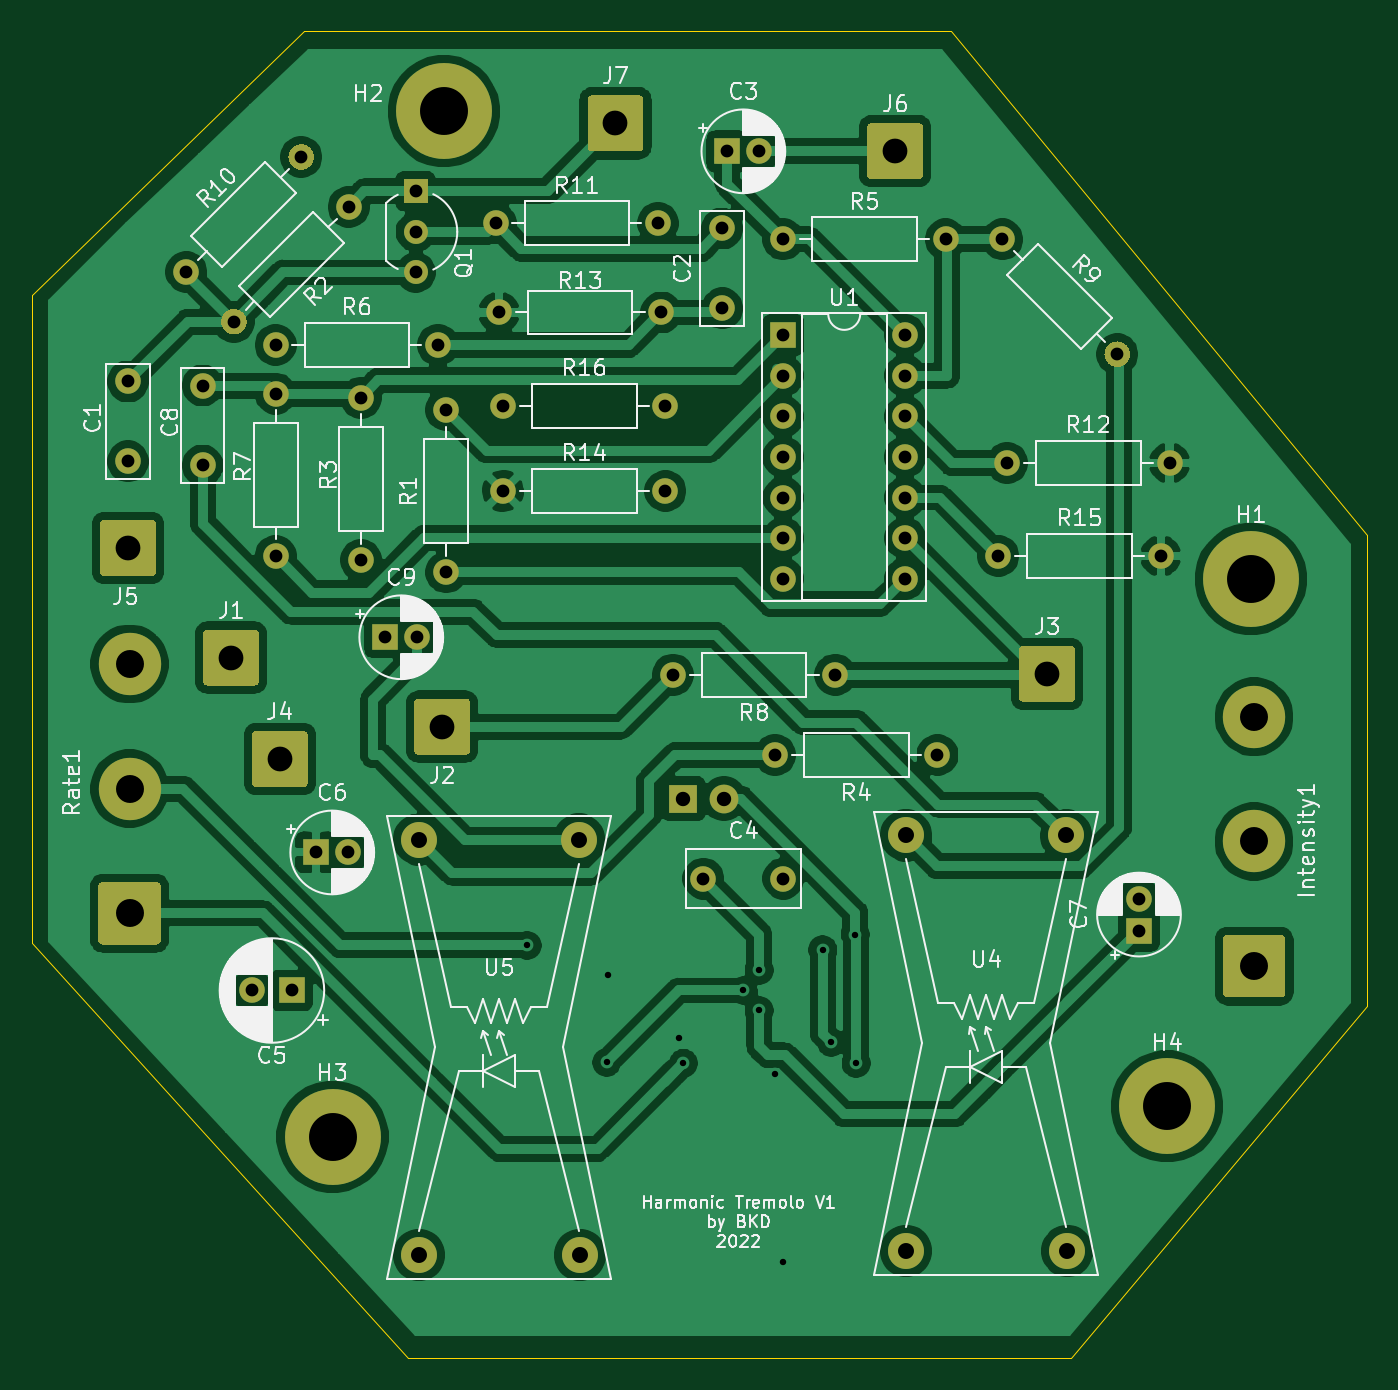
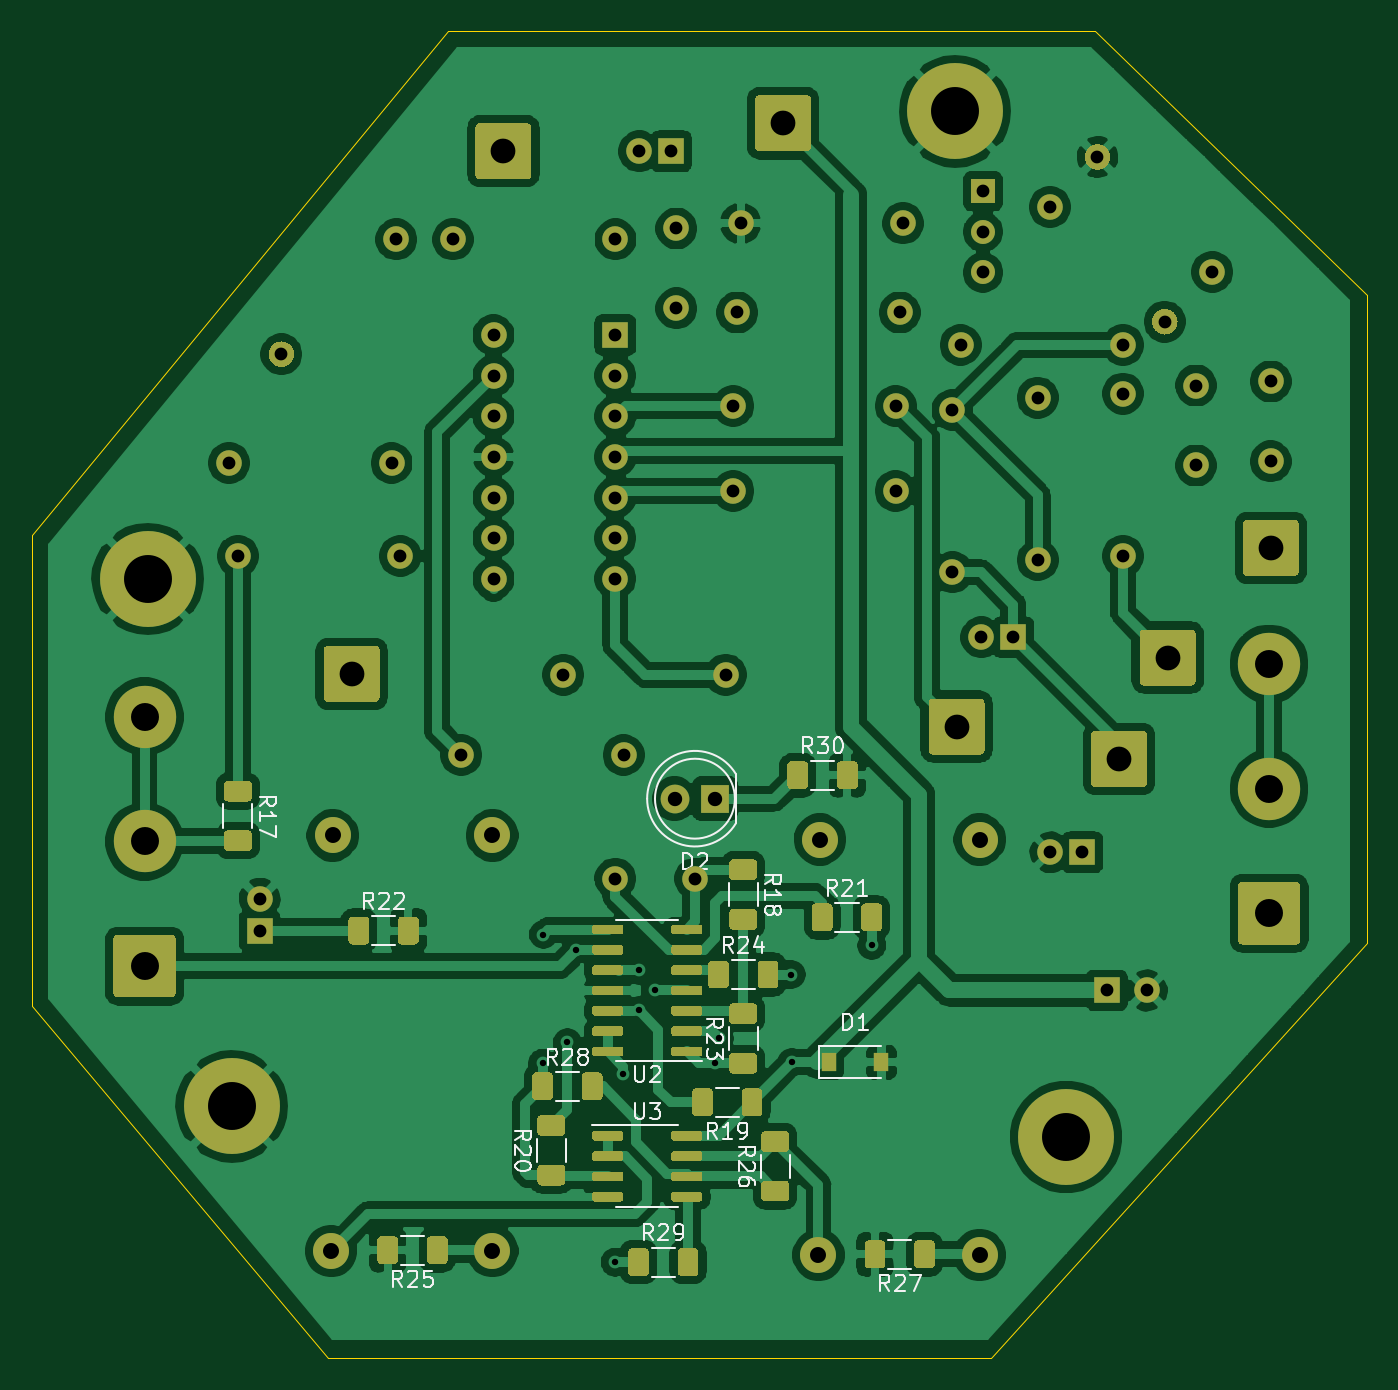
Circuit board: 11 layer files. Board 83.5 x 83.0 mm.
- bottom_copper: HarmonicTremolo_V01-B_Cu.gbl (265417 bytes)
- bottom_mask: HarmonicTremolo_V01-B_Mask.gbs (27584 bytes)
- paste: HarmonicTremolo_V01-B_Paste.gbp (19463 bytes)
- bottom_silk: HarmonicTremolo_V01-B_SilkS.gbo (47990 bytes)
- outline: HarmonicTremolo_V01-Edge_Cuts.gm1 (996 bytes)
- top_copper: HarmonicTremolo_V01-F_Cu.gtl (186003 bytes)
- top_mask: HarmonicTremolo_V01-F_Mask.gts (8608 bytes)
- paste: HarmonicTremolo_V01-F_Paste.gtp (487 bytes)
- top_silk: HarmonicTremolo_V01-F_SilkS.gto (92123 bytes)
- drill: HarmonicTremolo_V01-NPTH.drl (288 bytes)
- drill: HarmonicTremolo_V01-PTH.drl (2189 bytes)

=== bottom_copper: HarmonicTremolo_V01-B_Cu.gbl (265417 bytes, source omitted) ===
=== bottom_mask: HarmonicTremolo_V01-B_Mask.gbs (27584 bytes, source omitted) ===
=== paste: HarmonicTremolo_V01-B_Paste.gbp (19463 bytes, source omitted) ===
=== bottom_silk: HarmonicTremolo_V01-B_SilkS.gbo (47990 bytes, source omitted) ===
=== outline: HarmonicTremolo_V01-Edge_Cuts.gm1 ===
%TF.GenerationSoftware,KiCad,Pcbnew,(5.1.12)-1*%
%TF.CreationDate,2022-05-06T09:07:05-07:00*%
%TF.ProjectId,HarmonicTremolo_V01,4861726d-6f6e-4696-9354-72656d6f6c6f,rev?*%
%TF.SameCoordinates,Original*%
%TF.FileFunction,Profile,NP*%
%FSLAX46Y46*%
G04 Gerber Fmt 4.6, Leading zero omitted, Abs format (unit mm)*
G04 Created by KiCad (PCBNEW (5.1.12)-1) date 2022-05-06 09:07:05*
%MOMM*%
%LPD*%
G01*
G04 APERTURE LIST*
%TA.AperFunction,Profile*%
%ADD10C,0.050000*%
%TD*%
G04 APERTURE END LIST*
D10*
X144000000Y-67000000D02*
X184500000Y-67000000D01*
X127000000Y-83500000D02*
X144000000Y-67000000D01*
X127000000Y-84000000D02*
X127000000Y-83500000D01*
X127000000Y-124000000D02*
X127000000Y-84000000D01*
X150500000Y-150000000D02*
X127000000Y-124000000D01*
X192000000Y-150000000D02*
X150500000Y-150000000D01*
X210500000Y-128000000D02*
X192000000Y-150000000D01*
X210500000Y-98500000D02*
X210500000Y-128000000D01*
X184500000Y-67000000D02*
X210500000Y-98500000D01*
M02*

=== top_copper: HarmonicTremolo_V01-F_Cu.gtl (186003 bytes, source omitted) ===
=== top_mask: HarmonicTremolo_V01-F_Mask.gts (8608 bytes, source omitted) ===
=== paste: HarmonicTremolo_V01-F_Paste.gtp ===
%TF.GenerationSoftware,KiCad,Pcbnew,(5.1.12)-1*%
%TF.CreationDate,2022-05-06T09:07:05-07:00*%
%TF.ProjectId,HarmonicTremolo_V01,4861726d-6f6e-4696-9354-72656d6f6c6f,rev?*%
%TF.SameCoordinates,Original*%
%TF.FileFunction,Paste,Top*%
%TF.FilePolarity,Positive*%
%FSLAX46Y46*%
G04 Gerber Fmt 4.6, Leading zero omitted, Abs format (unit mm)*
G04 Created by KiCad (PCBNEW (5.1.12)-1) date 2022-05-06 09:07:05*
%MOMM*%
%LPD*%
G01*
G04 APERTURE LIST*
G04 APERTURE END LIST*
M02*

=== top_silk: HarmonicTremolo_V01-F_SilkS.gto (92123 bytes, source omitted) ===
=== drill: HarmonicTremolo_V01-NPTH.drl ===
M48
; DRILL file {KiCad (5.1.12)-1} date 05/06/22 09:07:06
; FORMAT={-:-/ absolute / metric / decimal}
; #@! TF.CreationDate,2022-05-06T09:07:06-07:00
; #@! TF.GenerationSoftware,Kicad,Pcbnew,(5.1.12)-1
; #@! TF.FileFunction,NonPlated,1,2,NPTH
FMAT,2
METRIC
%
G90
G05
T0
M30

=== drill: HarmonicTremolo_V01-PTH.drl ===
M48
; DRILL file {KiCad (5.1.12)-1} date 05/06/22 09:07:06
; FORMAT={-:-/ absolute / metric / decimal}
; #@! TF.CreationDate,2022-05-06T09:07:06-07:00
; #@! TF.GenerationSoftware,Kicad,Pcbnew,(5.1.12)-1
; #@! TF.FileFunction,Plated,1,2,PTH
FMAT,2
METRIC
T1C0.400
T2C0.800
T3C0.900
T4C1.000
T5C1.550
T6C1.750
T7C3.000
%
G90
G05
T1
X157.962Y-124.18
X162.95Y-131.5
X163.0Y-126.0
X167.5Y-130.0
X167.75Y-131.55
X171.5Y-127.0
X172.5Y-125.73
X172.5Y-128.25
X173.5Y-132.25
X174.0Y-144.0
X176.46Y-124.46
X177.0Y-130.25
X178.5Y-123.5
X178.55Y-131.55
T2
X133.0Y-88.9
X133.0Y-93.9
X136.652Y-82.042
X137.668Y-89.154
X137.668Y-94.154
X139.628Y-85.162
X140.756Y-127.0
X142.24Y-86.614
X142.24Y-89.662
X142.24Y-99.822
X143.256Y-127.0
X143.836Y-74.858
X144.78Y-118.364
X146.78Y-118.364
X146.812Y-77.978
X147.574Y-89.916
X147.574Y-100.076
X149.098Y-104.902
X151.0Y-77.0
X151.0Y-79.54
X151.0Y-82.08
X151.098Y-104.902
X152.4Y-86.614
X152.908Y-90.678
X152.908Y-100.838
X156.0Y-79.0
X156.21Y-84.582
X156.464Y-90.424
X156.464Y-95.758
X166.16Y-79.0
X166.37Y-84.582
X166.624Y-90.424
X166.624Y-95.758
X167.09Y-107.25
X169.0Y-120.0
X170.18Y-79.328
X170.18Y-84.328
X170.5Y-74.5
X172.5Y-74.5
X173.482Y-112.268
X173.99Y-80.01
X174.0Y-86.0
X174.0Y-88.54
X174.0Y-91.08
X174.0Y-93.62
X174.0Y-96.16
X174.0Y-98.7
X174.0Y-101.24
X174.0Y-120.0
X177.25Y-107.25
X181.62Y-86.0
X181.62Y-88.54
X181.62Y-91.08
X181.62Y-93.62
X181.62Y-96.16
X181.62Y-98.7
X181.62Y-101.24
X183.642Y-112.268
X184.15Y-80.01
X187.452Y-99.822
X187.706Y-80.01
X188.0Y-94.0
X194.89Y-87.194
X196.25Y-121.25
X196.25Y-123.25
X197.612Y-99.822
X198.16Y-94.0
T3
X167.75Y-115.0
X170.29Y-115.0
T4
X151.21Y-117.556
X151.21Y-143.556
X161.21Y-117.556
X161.29Y-143.556
X181.69Y-117.302
X181.69Y-143.302
X191.69Y-117.302
X191.77Y-143.302
T5
X133.0Y-99.314
X139.446Y-106.172
X142.494Y-112.522
X152.654Y-110.49
X163.5Y-72.75
X181.0Y-74.5
X190.5Y-107.188
T6
X133.096Y-106.574
X133.096Y-114.374
X133.096Y-122.174
X203.454Y-109.876
X203.454Y-117.676
X203.454Y-125.476
T7
X145.796Y-136.144
X152.75Y-72.0
X198.0Y-134.25
X203.25Y-101.25
T0
M30

